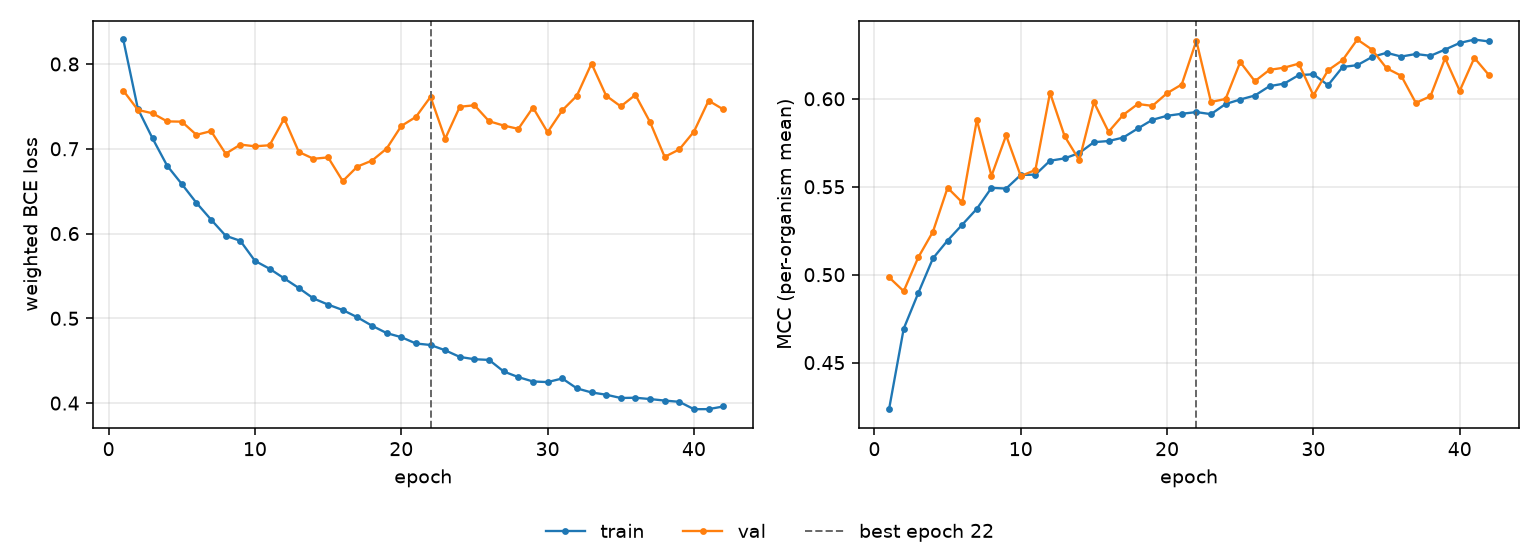

Source data for this figure (header and first rows):
epoch, tr_loss, vl_loss, tr_mcc, vl_mcc, is_best
1, 0.8289, 0.7687, 0.4235, 0.4985, False
2, 0.7471, 0.7458, 0.4693, 0.4906, False
3, 0.7123, 0.7419, 0.4896, 0.5099, False
4, 0.68, 0.7323, 0.5093, 0.5244, False
5, 0.6584, 0.732, 0.5194, 0.5494, False
6, 0.6362, 0.7164, 0.5284, 0.5411, False
7, 0.6164, 0.7208, 0.5375, 0.588, False
8, 0.5974, 0.6941, 0.5494, 0.5562, False
9, 0.5914, 0.7049, 0.5489, 0.5792, False
10, 0.5678, 0.7029, 0.5567, 0.5561, False
11, 0.5585, 0.7042, 0.5569, 0.5595, False
12, 0.5471, 0.7356, 0.5648, 0.6034, False
13, 0.5357, 0.6962, 0.5661, 0.5787, False
14, 0.5234, 0.6882, 0.5692, 0.5651, False
15, 0.5161, 0.6898, 0.5753, 0.598, False
16, 0.5098, 0.6618, 0.576, 0.5812, False
17, 0.5012, 0.679, 0.5779, 0.5908, False
18, 0.4912, 0.6861, 0.5831, 0.597, False
19, 0.4826, 0.7002, 0.5881, 0.596, False
20, 0.4777, 0.7269, 0.5903, 0.6032, False
21, 0.4703, 0.7376, 0.5915, 0.6081, False
22, 0.4685, 0.7612, 0.5924, 0.633, True
23, 0.4623, 0.7118, 0.5913, 0.5982, False
24, 0.4544, 0.7496, 0.597, 0.5999, False
25, 0.4517, 0.7513, 0.5996, 0.6209, False
26, 0.4509, 0.7325, 0.6019, 0.61, False
27, 0.4373, 0.7274, 0.6072, 0.6165, False
28, 0.4306, 0.7235, 0.6086, 0.6177, False
29, 0.4255, 0.7487, 0.6135, 0.62, False
30, 0.4248, 0.7195, 0.6139, 0.6019, False
31, 0.429, 0.7453, 0.6077, 0.6162, False
32, 0.4173, 0.7626, 0.6181, 0.622, False
33, 0.4125, 0.8005, 0.6191, 0.6337, False
34, 0.4099, 0.7626, 0.6237, 0.628, False
35, 0.406, 0.75, 0.6261, 0.6174, False
36, 0.4063, 0.7636, 0.624, 0.6131, False
37, 0.4047, 0.7315, 0.6255, 0.5977, False
38, 0.403, 0.6904, 0.6244, 0.6015, False
39, 0.4015, 0.6992, 0.628, 0.6231, False
40, 0.3928, 0.7202, 0.6317, 0.6045, False
41, 0.3929, 0.7568, 0.6337, 0.6233, False
42, 0.396, 0.7465, 0.6326, 0.6134, False
